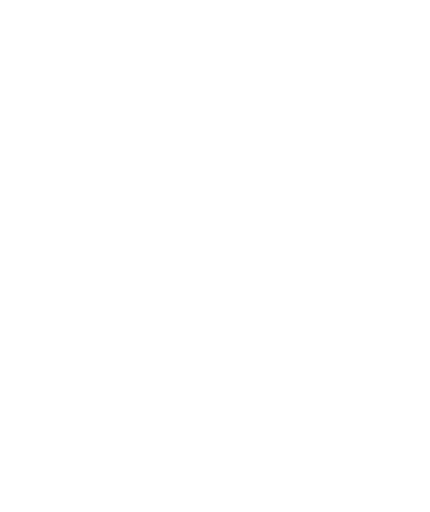
t = 0.00 s
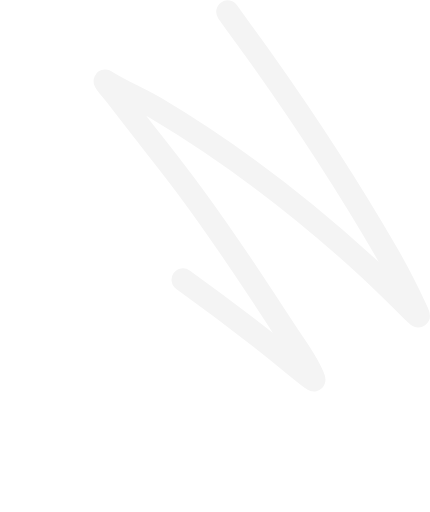
t = 1.60 s
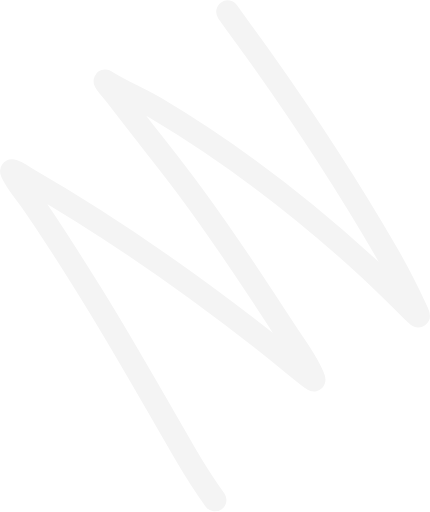
t = 3.20 s
t = 4.80 s: frame unchanged from t = 3.20 s, image omitted
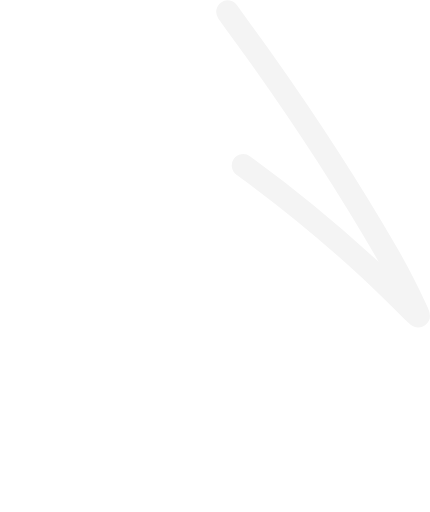
t = 6.40 s
t = 8.00 s: frame unchanged from t = 0.00 s, image omitted

The animated SVG that drew these frames (rendered in a browser with its animation timeline set to each time). Animation: 1 CSS @keyframes rule; one cycle of 8.00 s.

<svg width="938" height="1118" viewBox="0 0 938 1118" fill="none" xmlns="http://www.w3.org/2000/svg" style="">
<path d="M496.66 25.769C520.653 59.8775 545.379 92.9276 569.489 126.867C666.68 263.681 759.318 405.268 846.087 555.602C869.76 596.617 891.181 638.825 911.217 682.931C914.988 691.233 913.803 691.964 907.484 685.748C870.872 649.737 834.684 613.194 797.355 579.148C649.877 444.642 497.96 330.151 341.735 237.269C305.196 215.546 267.288 200.405 231.014 177.775C221.642 171.928 246.107 199.629 254 209.995C295.817 264.914 338.472 318.304 380.594 372.676C466.963 484.162 547.419 606.476 626.395 728.882C644.522 756.977 672.282 792.46 684.714 826.785C686.753 832.414 682.013 828.526 680.073 827.093C652.438 806.687 625.295 782.687 597.969 761.002C420.165 619.9 241.242 495.598 57.4911 389.792C55.586 388.695 20.3811 364.549 25.2431 375.742C35.0588 398.34 53.0392 417.882 65.9877 436.371C113.359 504.013 158.144 575.576 202.536 647.154C271.248 757.95 335.503 873.167 401.612 986.832C422.83 1023.31 445.039 1058.76 468.963 1091.55" stroke="#F4F4F4" stroke-width="50" stroke-linecap="round" class="CYDPcQtC_0"></path>
<style data-made-with="vivus-instant">.CYDPcQtC_0{stroke-dasharray:4093 4095;stroke-dashoffset:4094;animation:CYDPcQtC_draw 8000ms ease-out 0ms forwards;}@keyframes CYDPcQtC_draw{0%{stroke-dashoffset:4094;}40%{stroke-dashoffset:0;}60%{stroke-dashoffset:0;}100%{stroke-dashoffset:4094;}}</style></svg>
